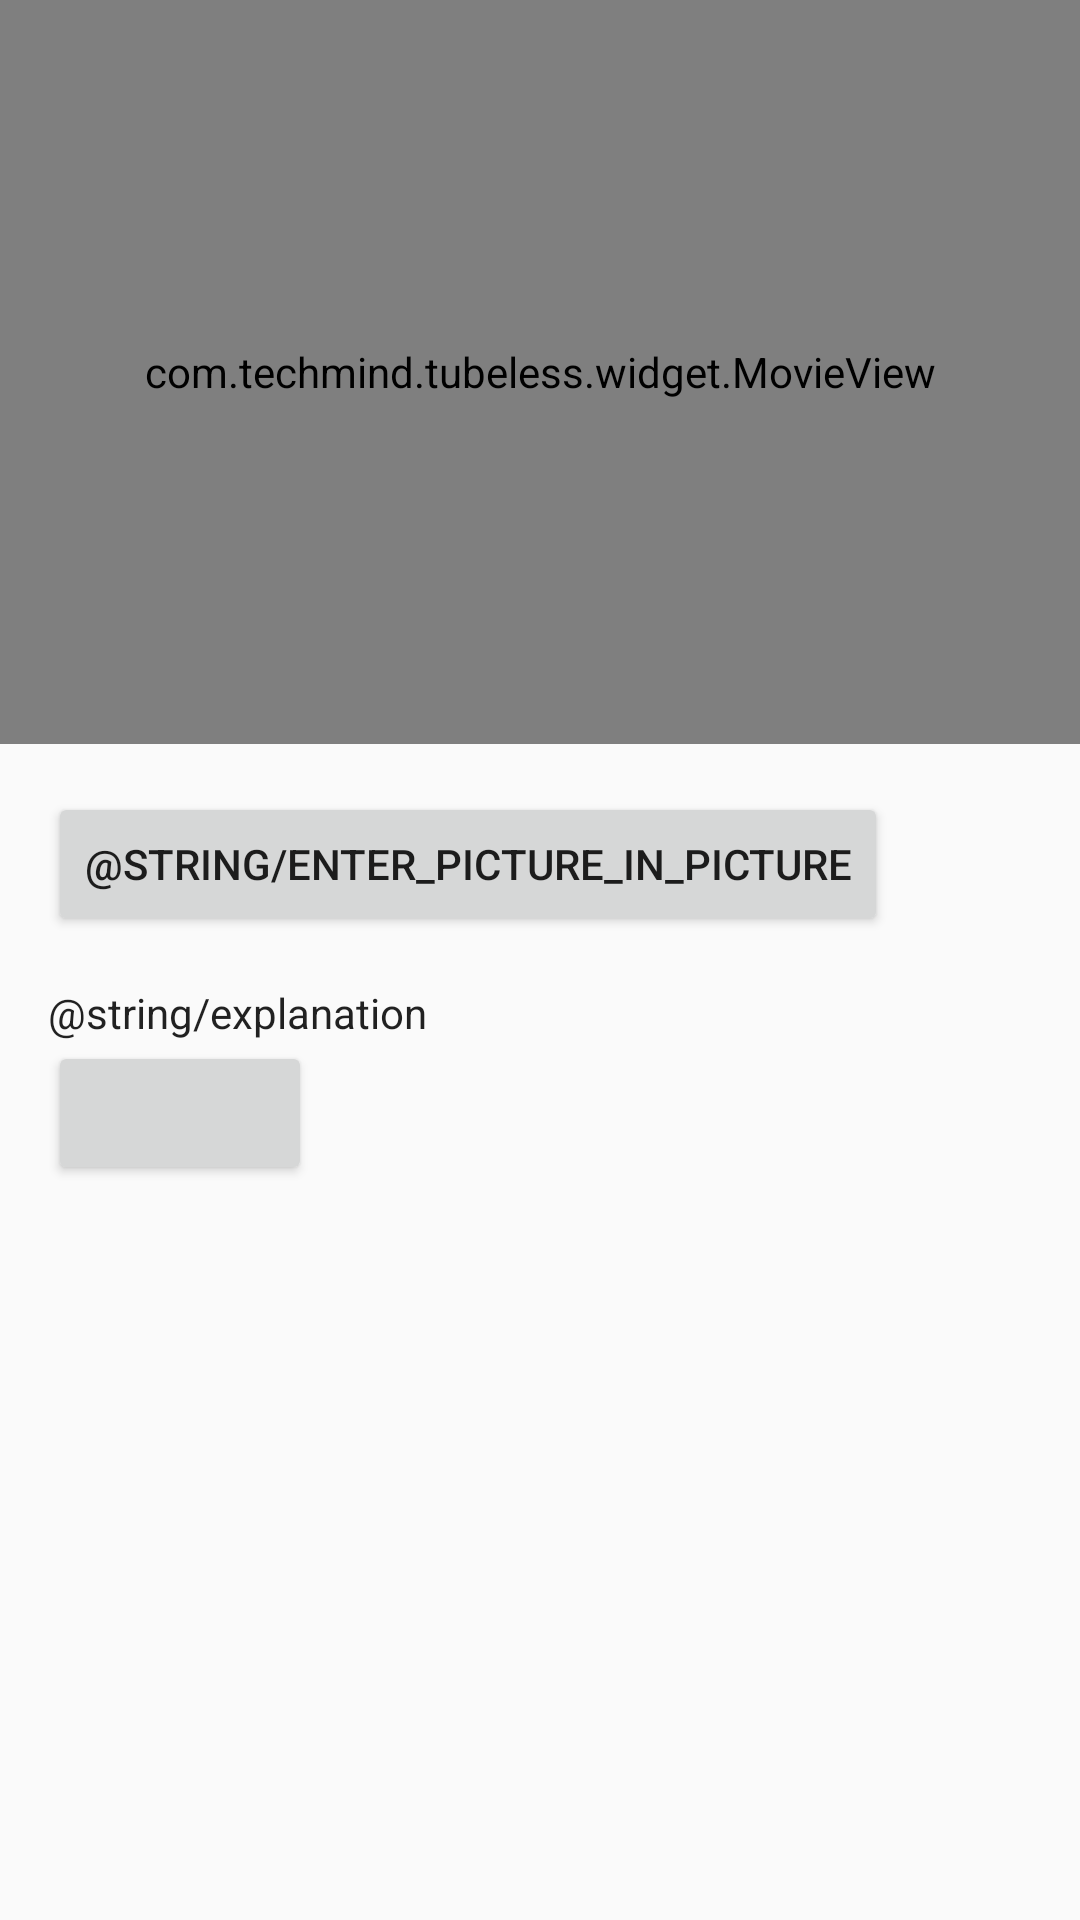

Android layout source for this screen:
<!-- AndroidManifest.xml: application theme AppTheme -->
<!-- res/layout/activity_main.xml -->
<?xml version="1.0" encoding="utf-8"?>
<LinearLayout
    xmlns:android="http://schemas.android.com/apk/res/android"
    xmlns:tools="http://schemas.android.com/tools"
    android:id="@+id/activity_main"
    android:layout_width="match_parent"
    android:layout_height="match_parent"
    android:orientation="vertical">

    <com.techmind.tubeless.widget.MovieView
        android:id="@+id/movie"
        android:layout_width="match_parent"
        android:layout_height="wrap_content"
        android:adjustViewBounds="true"
        android:title="@string/title_bigbuckbunny"
        android:layout_weight="1">
        <com.google.android.youtube.player.YouTubePlayerView
            android:id="@+id/youtube_player"
            android:layout_width="match_parent"
            android:layout_height="wrap_content"
            tools:layout_height="200dp"/>
    </com.techmind.tubeless.widget.MovieView>

    <ScrollView
        android:id="@+id/scroll"
        android:layout_width="match_parent"
        android:layout_height="wrap_content"
        android:layout_weight="1">

        <LinearLayout
            android:id="@+id/vertical"
            android:layout_width="match_parent"
            android:layout_height="wrap_content"
            android:orientation="vertical"
            android:paddingBottom="@dimen/activity_vertical_margin"
            android:paddingEnd="@dimen/activity_horizontal_margin"
            android:paddingStart="@dimen/activity_horizontal_margin"
            android:paddingTop="@dimen/activity_vertical_margin">

            <Button
                android:id="@+id/pip"
                android:layout_width="wrap_content"
                android:layout_height="wrap_content"
                android:text="@string/enter_picture_in_picture"/>

            <TextView
                android:id="@+id/explanation"
                android:layout_width="match_parent"
                android:layout_height="wrap_content"
                android:layout_marginTop="@dimen/activity_vertical_margin"
                android:text="@string/explanation"
                android:textAppearance="@style/TextAppearance.AppCompat.Body1"/>

            <Button
                android:id="@+id/switch_example"
                android:layout_width="wrap_content"
                android:layout_height="wrap_content"
                tools:text="@string/switch_media_session"/>

        </LinearLayout>

    </ScrollView>

</LinearLayout>
<!-- resources referenced by this layout -->
<resources>
  <dimen name="activity_horizontal_margin">16dp</dimen>
  <dimen name="activity_vertical_margin">16dp</dimen>
  <style name="AppTheme" parent="Theme.AppCompat.Light.DarkActionBar">
          
          <item name="windowNoTitle">true</item>
          <item name="windowActionBar">false</item>
          <item name="colorPrimary">@color/colorPrimary</item>
          <item name="colorPrimaryDark">@color/colorPrimaryDark</item>
          <item name="colorAccent">@color/colorAccent</item>
          <item name="android:textColorSecondary">@android:color/white</item>
          <item name="actionBarStyle">@style/AppBarOverlay</item>
      </style>
  <color name="colorPrimary">#b90022</color>
  <color name="colorPrimaryDark">#d4070b</color>
  <color name="colorAccent">#96BCB7</color>
  <style name="AppBarOverlay" parent="Widget.AppCompat.Light.ActionBar.Solid">
          <item name="elevation">0dp</item>
      </style>
</resources>
